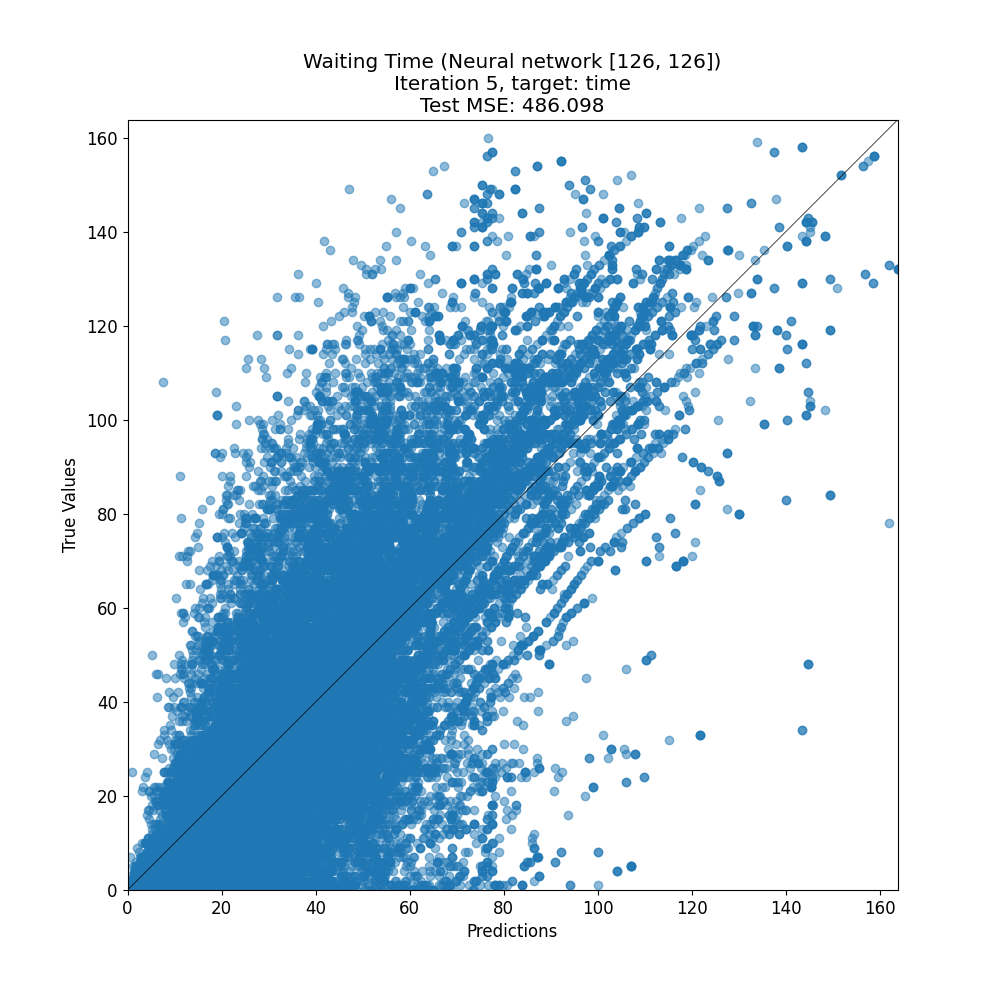

Values plotted in this chart, from the file beside it:
target, prediction
10, 26.28
125, 111.1
0, 13.96
13, 36
0, 40.4
67, 77.88
37, 17.92
5, 29.55
16, 30.37
38, 70.07
9, 39.35
6, 53.63
62, 46.64
63, 25.3
42, 35.04
25, 40.1
74, 36.02
17, 18.9
101, 96.86
8, 10.77
5, 1.273
39, 47.17
20, 52.11
8, 28.37
0, 8.612
19, 49.66
59, 31.15
2, 33.09
18, 13.23
23, 21.01
20, 23.59
45, 29.17
6, 6.633
0, 23.81
97, 115
16, 46.74
32, 39.43
55, 45.4
12, 21.59
9, 34.3
22, 29.56
29, 54.48
19, 22.16
121, 109
43, 56.15
90, 68.72
12, 26.83
57, 23.27
61, 30.18
20, 32.62
10, 15.38
23, 19.6
57, 69.52
30, 21.68
53, 53.84
20, 32.34
83, 77.06
11, 23.77
54, 48.87
38, 24.1
... 32,296 more rows
